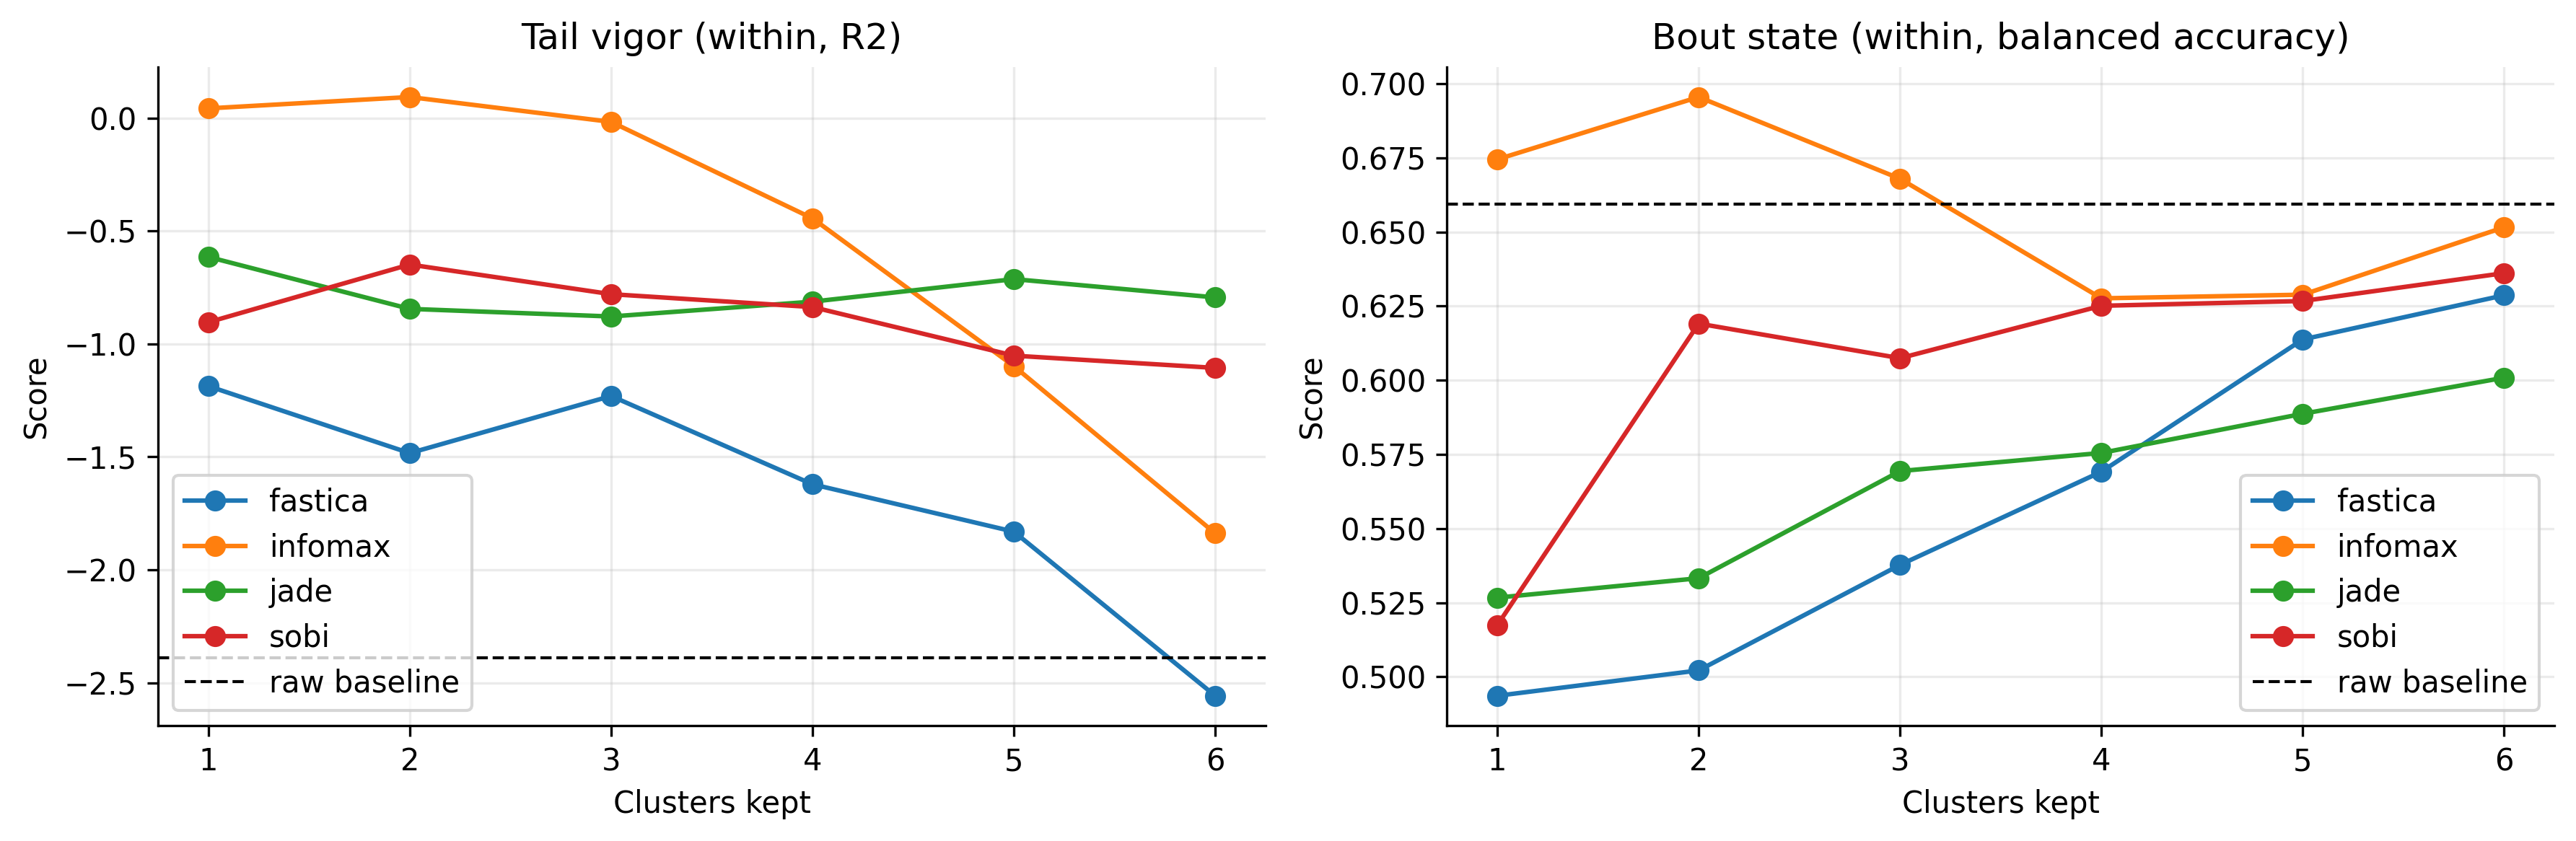

Source data for this figure (header and first rows):
target, task, method, selection_id, clusters_kept, score_metric, score, delta_vs_prev, delta_vs_raw, variant
bout_state, classification, fastica, keep_top_01, 1.0, balanced_accuracy_mean, 0.4936, , -0.1659, fastica/keep_top_01/cleaned_fastica_2201…
bout_state, classification, fastica, keep_top_02, 2.0, balanced_accuracy_mean, 0.5022, 0.008557, -0.1573, fastica/keep_top_02/cleaned_fastica_2201…
bout_state, classification, fastica, keep_top_03, 3.0, balanced_accuracy_mean, 0.5377, 0.03559, -0.1217, fastica/keep_top_03/cleaned_fastica_2201…
bout_state, classification, fastica, keep_top_04, 4.0, balanced_accuracy_mean, 0.5692, 0.03143, -0.0903, fastica/keep_top_04/cleaned_fastica_2201…
bout_state, classification, fastica, keep_top_05, 5.0, balanced_accuracy_mean, 0.6138, 0.04461, -0.04569, fastica/keep_top_05/cleaned_fastica_2201…
bout_state, classification, fastica, keep_top_06, 6.0, balanced_accuracy_mean, 0.6287, 0.01489, -0.0308, fastica/keep_top_06/cleaned_fastica_2201…
bout_state, classification, infomax, keep_top_01, 1.0, balanced_accuracy_mean, 0.6745, , 0.01503, infomax/keep_top_01/cleaned_infomax_2201…
bout_state, classification, infomax, keep_top_02, 2.0, balanced_accuracy_mean, 0.6955, 0.02103, 0.03605, infomax/keep_top_02/cleaned_infomax_2201…
bout_state, classification, infomax, keep_top_03, 3.0, balanced_accuracy_mean, 0.668, -0.02756, 0.00849, infomax/keep_top_03/cleaned_infomax_2201…
bout_state, classification, infomax, keep_top_04, 4.0, balanced_accuracy_mean, 0.6276, -0.04032, -0.03183, infomax/keep_top_04/cleaned_infomax_2201…
bout_state, classification, infomax, keep_top_05, 5.0, balanced_accuracy_mean, 0.6289, 0.001226, -0.03061, infomax/keep_top_05/cleaned_infomax_2201…
bout_state, classification, infomax, keep_top_06, 6.0, balanced_accuracy_mean, 0.6516, 0.02275, -0.00786, infomax/keep_top_06/cleaned_infomax_2201…
bout_state, classification, jade, keep_top_01, 1.0, balanced_accuracy_mean, 0.5267, , -0.1328, jade/keep_top_01/cleaned_jade_220127_F4_…
bout_state, classification, jade, keep_top_02, 2.0, balanced_accuracy_mean, 0.5332, 0.006547, -0.1262, jade/keep_top_02/cleaned_jade_220127_F4_…
bout_state, classification, jade, keep_top_03, 3.0, balanced_accuracy_mean, 0.5694, 0.03613, -0.09009, jade/keep_top_03/cleaned_jade_220127_F4_…
bout_state, classification, jade, keep_top_04, 4.0, balanced_accuracy_mean, 0.5755, 0.006122, -0.08397, jade/keep_top_04/cleaned_jade_220127_F4_…
bout_state, classification, jade, keep_top_05, 5.0, balanced_accuracy_mean, 0.5887, 0.0132, -0.07076, jade/keep_top_05/cleaned_jade_220127_F4_…
bout_state, classification, jade, keep_top_06, 6.0, balanced_accuracy_mean, 0.6009, 0.01217, -0.05859, jade/keep_top_06/cleaned_jade_220127_F4_…
bout_state, classification, sobi, keep_top_01, 1.0, balanced_accuracy_mean, 0.5174, , -0.1421, sobi/keep_top_01/cleaned_sobi_220127_F4_…
bout_state, classification, sobi, keep_top_02, 2.0, balanced_accuracy_mean, 0.6191, 0.1017, -0.04036, sobi/keep_top_02/cleaned_sobi_220127_F4_…
bout_state, classification, sobi, keep_top_03, 3.0, balanced_accuracy_mean, 0.6074, -0.01166, -0.05202, sobi/keep_top_03/cleaned_sobi_220127_F4_…
bout_state, classification, sobi, keep_top_04, 4.0, balanced_accuracy_mean, 0.6251, 0.01767, -0.03435, sobi/keep_top_04/cleaned_sobi_220127_F4_…
bout_state, classification, sobi, keep_top_05, 5.0, balanced_accuracy_mean, 0.6267, 0.001615, -0.03273, sobi/keep_top_05/cleaned_sobi_220127_F4_…
bout_state, classification, sobi, keep_top_06, 6.0, balanced_accuracy_mean, 0.6361, 0.009398, -0.02334, sobi/keep_top_06/cleaned_sobi_220127_F4_…
tail_vigor, regression, fastica, keep_top_01, 1.0, r2_mean, -1.187, , 1.203, fastica/keep_top_01/cleaned_fastica_2201…
tail_vigor, regression, fastica, keep_top_02, 2.0, r2_mean, -1.483, -0.2968, 0.9067, fastica/keep_top_02/cleaned_fastica_2201…
tail_vigor, regression, fastica, keep_top_03, 3.0, r2_mean, -1.23, 0.253, 1.16, fastica/keep_top_03/cleaned_fastica_2201…
tail_vigor, regression, fastica, keep_top_04, 4.0, r2_mean, -1.621, -0.3909, 0.7688, fastica/keep_top_04/cleaned_fastica_2201…
tail_vigor, regression, fastica, keep_top_05, 5.0, r2_mean, -1.831, -0.2099, 0.5589, fastica/keep_top_05/cleaned_fastica_2201…
tail_vigor, regression, fastica, keep_top_06, 6.0, r2_mean, -2.558, -0.7266, -0.1677, fastica/keep_top_06/cleaned_fastica_2201…
tail_vigor, regression, infomax, keep_top_01, 1.0, r2_mean, 0.04322, , 2.433, infomax/keep_top_01/cleaned_infomax_2201…
tail_vigor, regression, infomax, keep_top_02, 2.0, r2_mean, 0.09358, 0.05036, 2.484, infomax/keep_top_02/cleaned_infomax_2201…
tail_vigor, regression, infomax, keep_top_03, 3.0, r2_mean, -0.0166, -0.1102, 2.373, infomax/keep_top_03/cleaned_infomax_2201…
tail_vigor, regression, infomax, keep_top_04, 4.0, r2_mean, -0.4437, -0.4271, 1.946, infomax/keep_top_04/cleaned_infomax_2201…
tail_vigor, regression, infomax, keep_top_05, 5.0, r2_mean, -1.098, -0.6543, 1.292, infomax/keep_top_05/cleaned_infomax_2201…
tail_vigor, regression, infomax, keep_top_06, 6.0, r2_mean, -1.839, -0.7405, 0.5515, infomax/keep_top_06/cleaned_infomax_2201…
tail_vigor, regression, jade, keep_top_01, 1.0, r2_mean, -0.6145, , 1.775, jade/keep_top_01/cleaned_jade_220127_F4_…
tail_vigor, regression, jade, keep_top_02, 2.0, r2_mean, -0.8445, -0.23, 1.545, jade/keep_top_02/cleaned_jade_220127_F4_…
tail_vigor, regression, jade, keep_top_03, 3.0, r2_mean, -0.8783, -0.03377, 1.512, jade/keep_top_03/cleaned_jade_220127_F4_…
tail_vigor, regression, jade, keep_top_04, 4.0, r2_mean, -0.8125, 0.06575, 1.577, jade/keep_top_04/cleaned_jade_220127_F4_…
tail_vigor, regression, jade, keep_top_05, 5.0, r2_mean, -0.7127, 0.09976, 1.677, jade/keep_top_05/cleaned_jade_220127_F4_…
tail_vigor, regression, jade, keep_top_06, 6.0, r2_mean, -0.7937, -0.081, 1.596, jade/keep_top_06/cleaned_jade_220127_F4_…
tail_vigor, regression, sobi, keep_top_01, 1.0, r2_mean, -0.9037, , 1.486, sobi/keep_top_01/cleaned_sobi_220127_F4_…
tail_vigor, regression, sobi, keep_top_02, 2.0, r2_mean, -0.6481, 0.2556, 1.742, sobi/keep_top_02/cleaned_sobi_220127_F4_…
tail_vigor, regression, sobi, keep_top_03, 3.0, r2_mean, -0.7794, -0.1313, 1.611, sobi/keep_top_03/cleaned_sobi_220127_F4_…
tail_vigor, regression, sobi, keep_top_04, 4.0, r2_mean, -0.8364, -0.05701, 1.554, sobi/keep_top_04/cleaned_sobi_220127_F4_…
tail_vigor, regression, sobi, keep_top_05, 5.0, r2_mean, -1.052, -0.2152, 1.338, sobi/keep_top_05/cleaned_sobi_220127_F4_…
tail_vigor, regression, sobi, keep_top_06, 6.0, r2_mean, -1.106, -0.05426, 1.284, sobi/keep_top_06/cleaned_sobi_220127_F4_…
